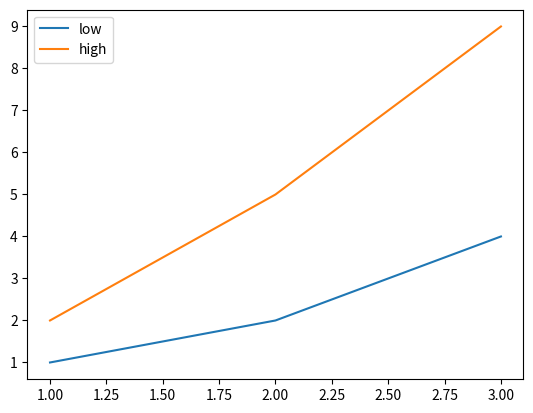

Write the Python code that produced this figure.
import matplotlib.pyplot as plt

x = [1, 2, 3]

y = [[1, 2],
     [2, 5],
     [4, 9]]

plt.plot(x, y, label=['low', 'high'])
plt.legend()